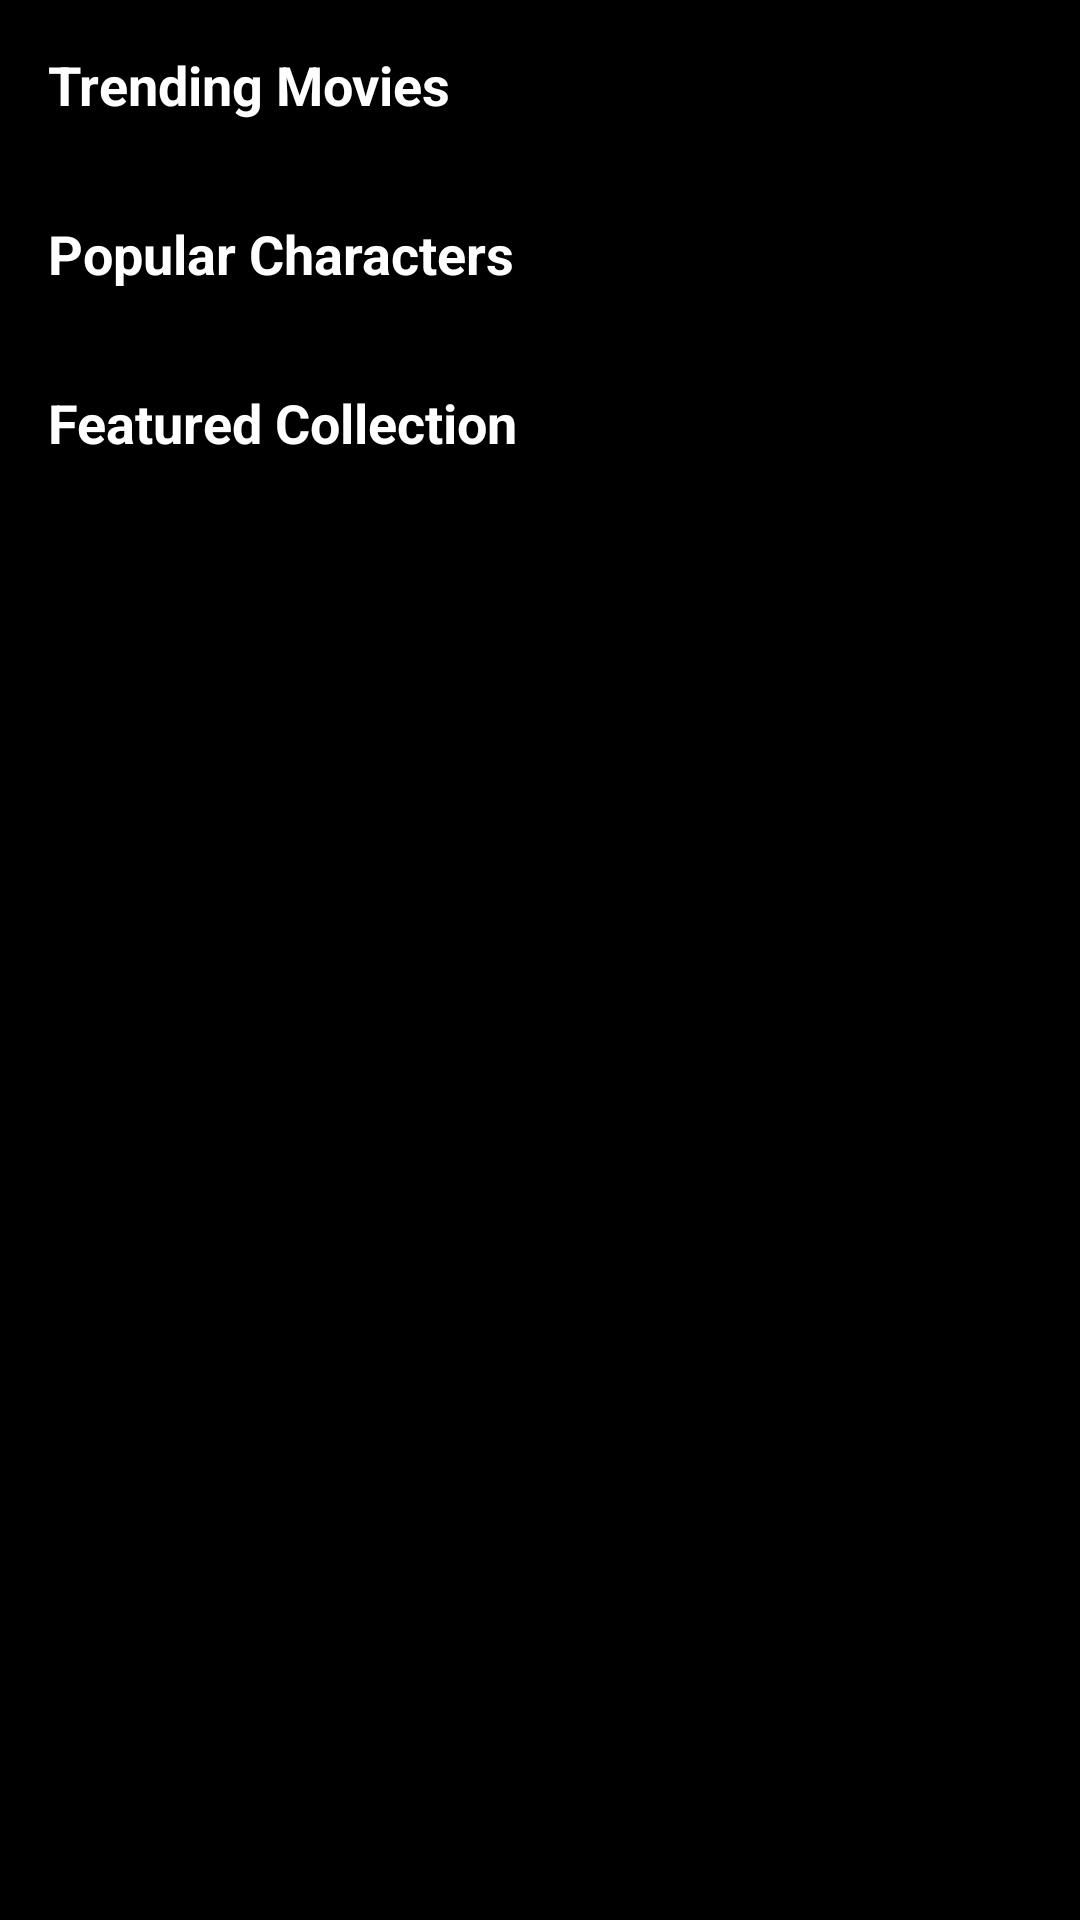

Produce the Android XML layout that renders to this screen, including the resource entries it uses.
<!-- AndroidManifest.xml: application theme Theme.MovieApp_xml -->
<!-- res/layout/fragment_home.xml -->
<?xml version="1.0" encoding="utf-8"?>
<androidx.core.widget.NestedScrollView xmlns:android="http://schemas.android.com/apk/res/android"
    xmlns:app="http://schemas.android.com/apk/res-auto"
    android:layout_width="match_parent"
    android:layout_height="match_parent"
    android:background="@color/black">

    <LinearLayout
        android:layout_width="match_parent"
        android:layout_height="wrap_content"
        android:orientation="vertical"
        android:padding="16dp">

        <TextView
            android:layout_width="wrap_content"
            android:layout_height="wrap_content"
            android:text="Trending Movies"
            android:textColor="@color/white"
            android:textSize="18sp"
            android:textStyle="bold" />

        <androidx.recyclerview.widget.RecyclerView
            android:id="@+id/rvTrending"
            android:layout_width="match_parent"
            android:layout_height="wrap_content"
            android:layout_marginTop="8dp" />

        <TextView
            android:layout_width="wrap_content"
            android:layout_height="wrap_content"
            android:text="Popular Characters"
            android:textColor="@color/white"
            android:textSize="18sp"
            android:textStyle="bold"
            android:layout_marginTop="24dp" />

        <androidx.recyclerview.widget.RecyclerView
            android:id="@+id/rvPersons"
            android:layout_width="match_parent"
            android:layout_height="wrap_content"
            android:layout_marginTop="8dp" />

        <TextView
            android:layout_width="wrap_content"
            android:layout_height="wrap_content"
            android:text="Featured Collection"
            android:textColor="@color/white"
            android:textSize="18sp"
            android:textStyle="bold"
            android:layout_marginTop="24dp" />

        <androidx.recyclerview.widget.RecyclerView
            android:id="@+id/rvCollections"
            android:layout_width="match_parent"
            android:layout_height="wrap_content"
            android:layout_marginTop="8dp" />

    </LinearLayout>
</androidx.core.widget.NestedScrollView>
<!-- resources referenced by this layout -->
<resources>
  <style name="Theme.MovieApp_xml" parent="Base.Theme.MovieApp_xml" />
  <style name="Base.Theme.MovieApp_xml" parent="Theme.Material3.DayNight.NoActionBar">
          
          
      </style>
  <!-- not gathered from this repository: default colours our renderer supplied (Android Studio template values) -->
  <color name="black">#FF000000</color>
  <color name="white">#FFFFFFFF</color>
</resources>
